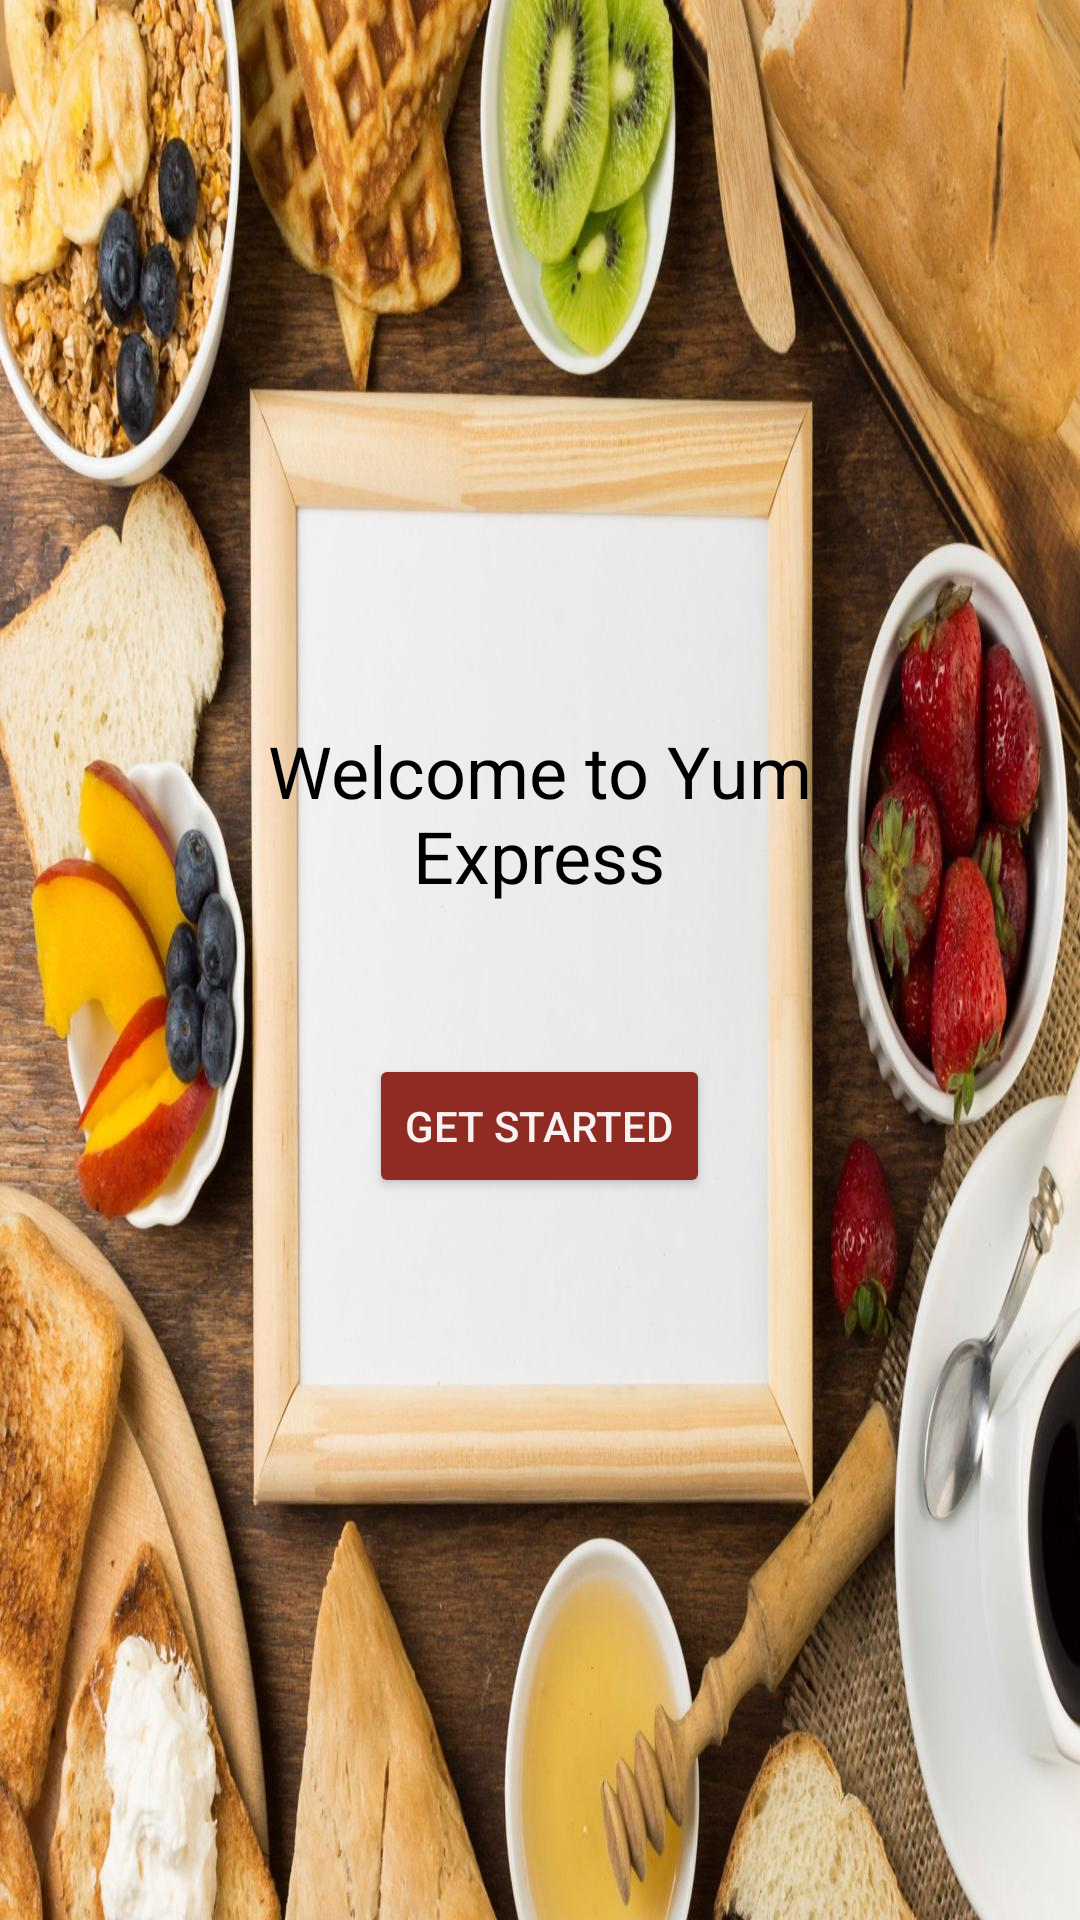

Here is an Android app screen rendered from its layout file. Give the layout XML and the strings, colors and styles it references.
<!-- AndroidManifest.xml: application theme Theme.Yum_Express -->
<!-- res/layout/activity_main.xml -->
<?xml version="1.0" encoding="utf-8"?>
<LinearLayout xmlns:android="http://schemas.android.com/apk/res/android"
    xmlns:tools="http://schemas.android.com/tools"
    android:layout_width="match_parent"
    android:layout_height="match_parent"
    android:orientation="vertical"
    android:gravity="center"
    android:padding="16dp"
    android:background="@drawable/bg"
    tools:context=".MainActivity">

    <TextView
        android:id="@+id/welcomeText"
        android:layout_width="211dp"
        android:layout_height="wrap_content"
        android:layout_marginBottom="50dp"
        android:text="@string/welcome_to_yum_express"
        android:textAlignment="center"
        android:textColor="@color/black"
        android:textSize="24sp" />

    <Button
        android:id="@+id/getStartedButton"
        android:layout_width="wrap_content"
        android:layout_height="wrap_content"
        android:backgroundTint="#902B23"
        android:text="@string/get_started"
        android:textColor="#F8F2F2" />
</LinearLayout>
<!-- resources referenced by this layout -->
<resources>
  <color name="black">#FF000000</color>
  <!-- drawable bg: jpg bitmap (drawable, 240574 bytes) -->
  <string name="get_started">Get Started</string>
  <string name="welcome_to_yum_express">Welcome to Yum Express</string>
  <style name="Theme.Yum_Express" parent="Base.Theme.Yum_Express" />
  <style name="Base.Theme.Yum_Express" parent="Theme.Material3.DayNight.NoActionBar">
          
          
      </style>
</resources>
